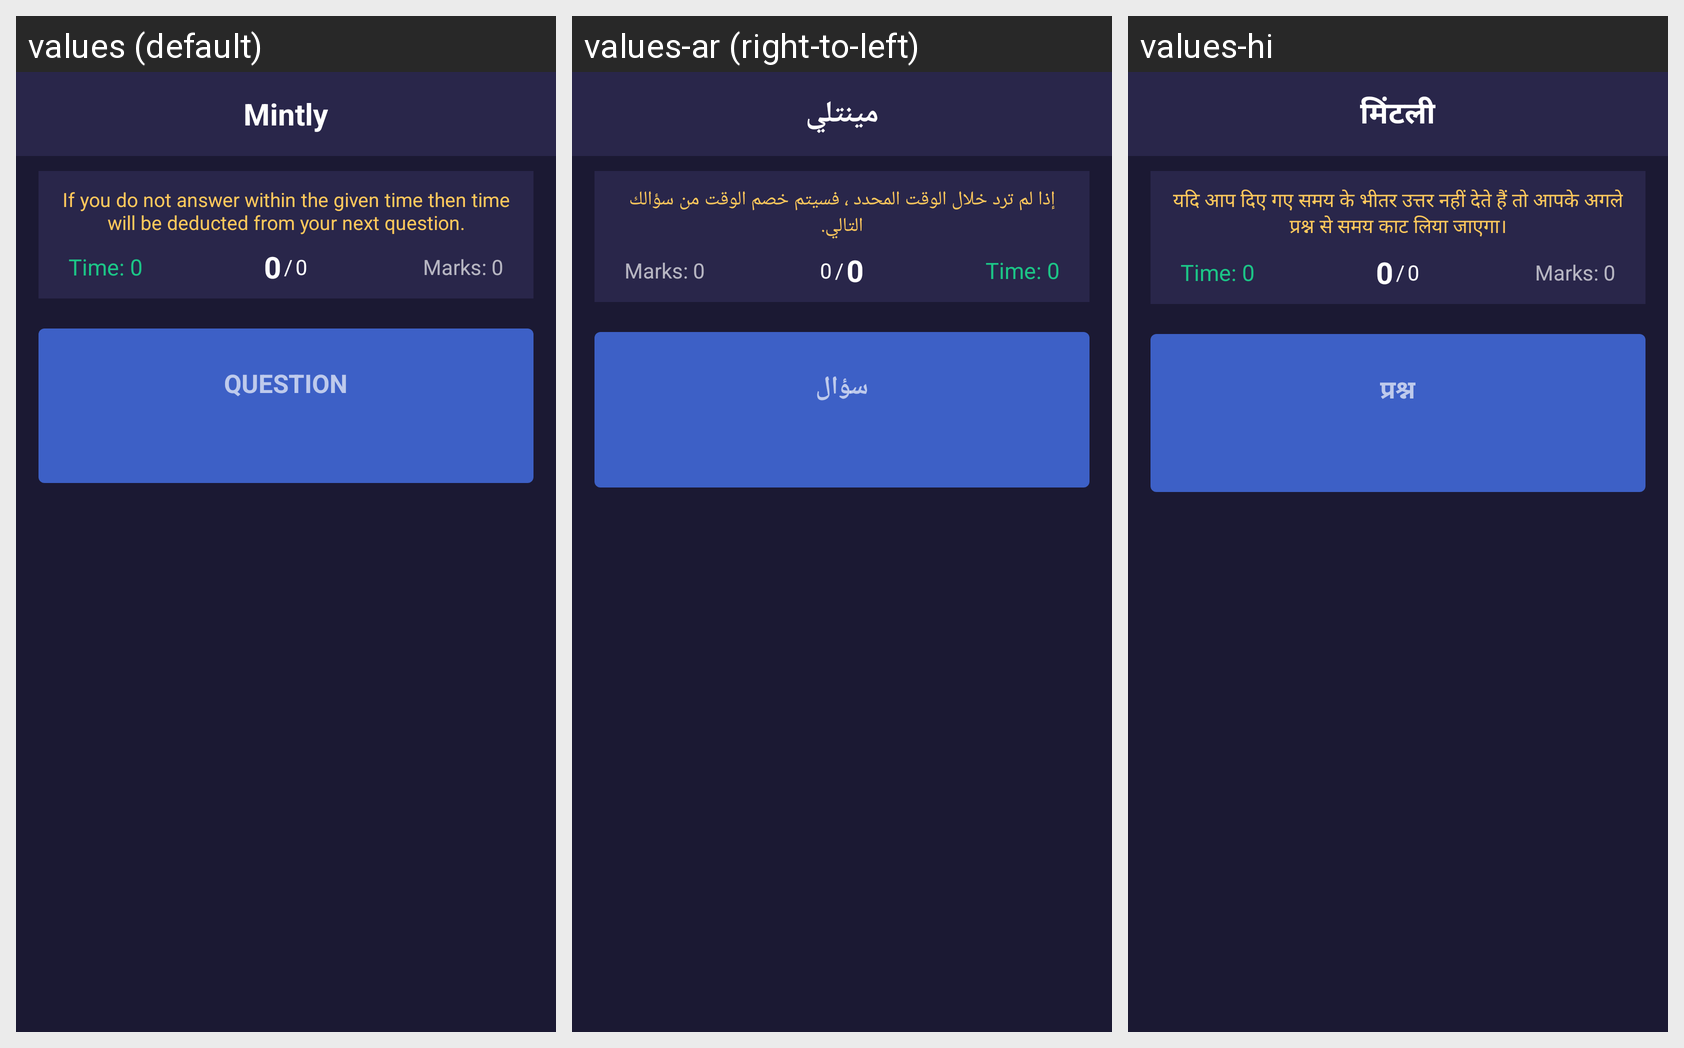

Locale-by-locale string values for the Android screen shown in this grid:
Android screen res/layout/game_tour.xml rendered under 3 locales, left to right: values (default), values-ar (right-to-left), values-hi. Device: Nexus 5 (rendered at 1080×1920; each locale shown at half size, 540×960, under a caption strip naming it); theme AppTheme.
Strings drawn on this screen, with the default value and each locale's value (text and hints the layout hard-codes, and strings that could not be matched under every locale, appear in the picture but are not listed):

app_name
  values: Mintly
  values-ar: مينتلي
  values-hi: मिंटली

game_tour_info
  values: If you do not answer within the given time then time will be deducted from your next question.
  values-ar: إذا لم ترد خلال الوقت المحدد ، فسيتم خصم الوقت من سؤالك التالي.
  values-hi: यदि आप दिए गए समय के भीतर उत्तर नहीं देते हैं तो आपके अगले प्रश्न से समय काट लिया जाएगा।

question
  values: Question
  values-ar: سؤال
  values-hi: प्रश्न
